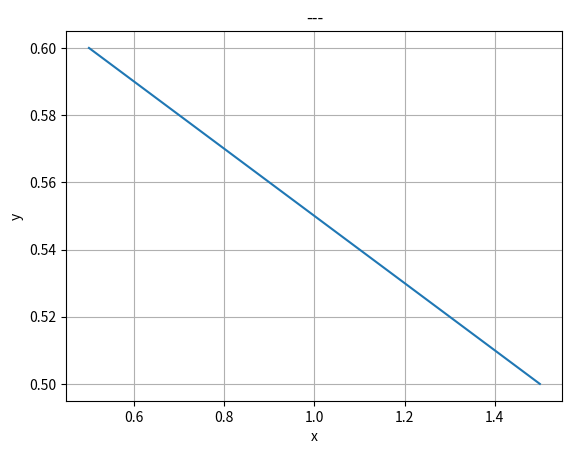

The matplotlib source for this figure:
import numpy as np
import matplotlib.pyplot as plt


fig, ax = plt.subplots()

x = np.linspace(0.5, 1.5)
y = np.linspace(0.6, 0.5)


ax.plot(x, y)
ax.grid()
plt.title("---")
plt.xlabel("x")
plt.ylabel("y")
plt.show()
